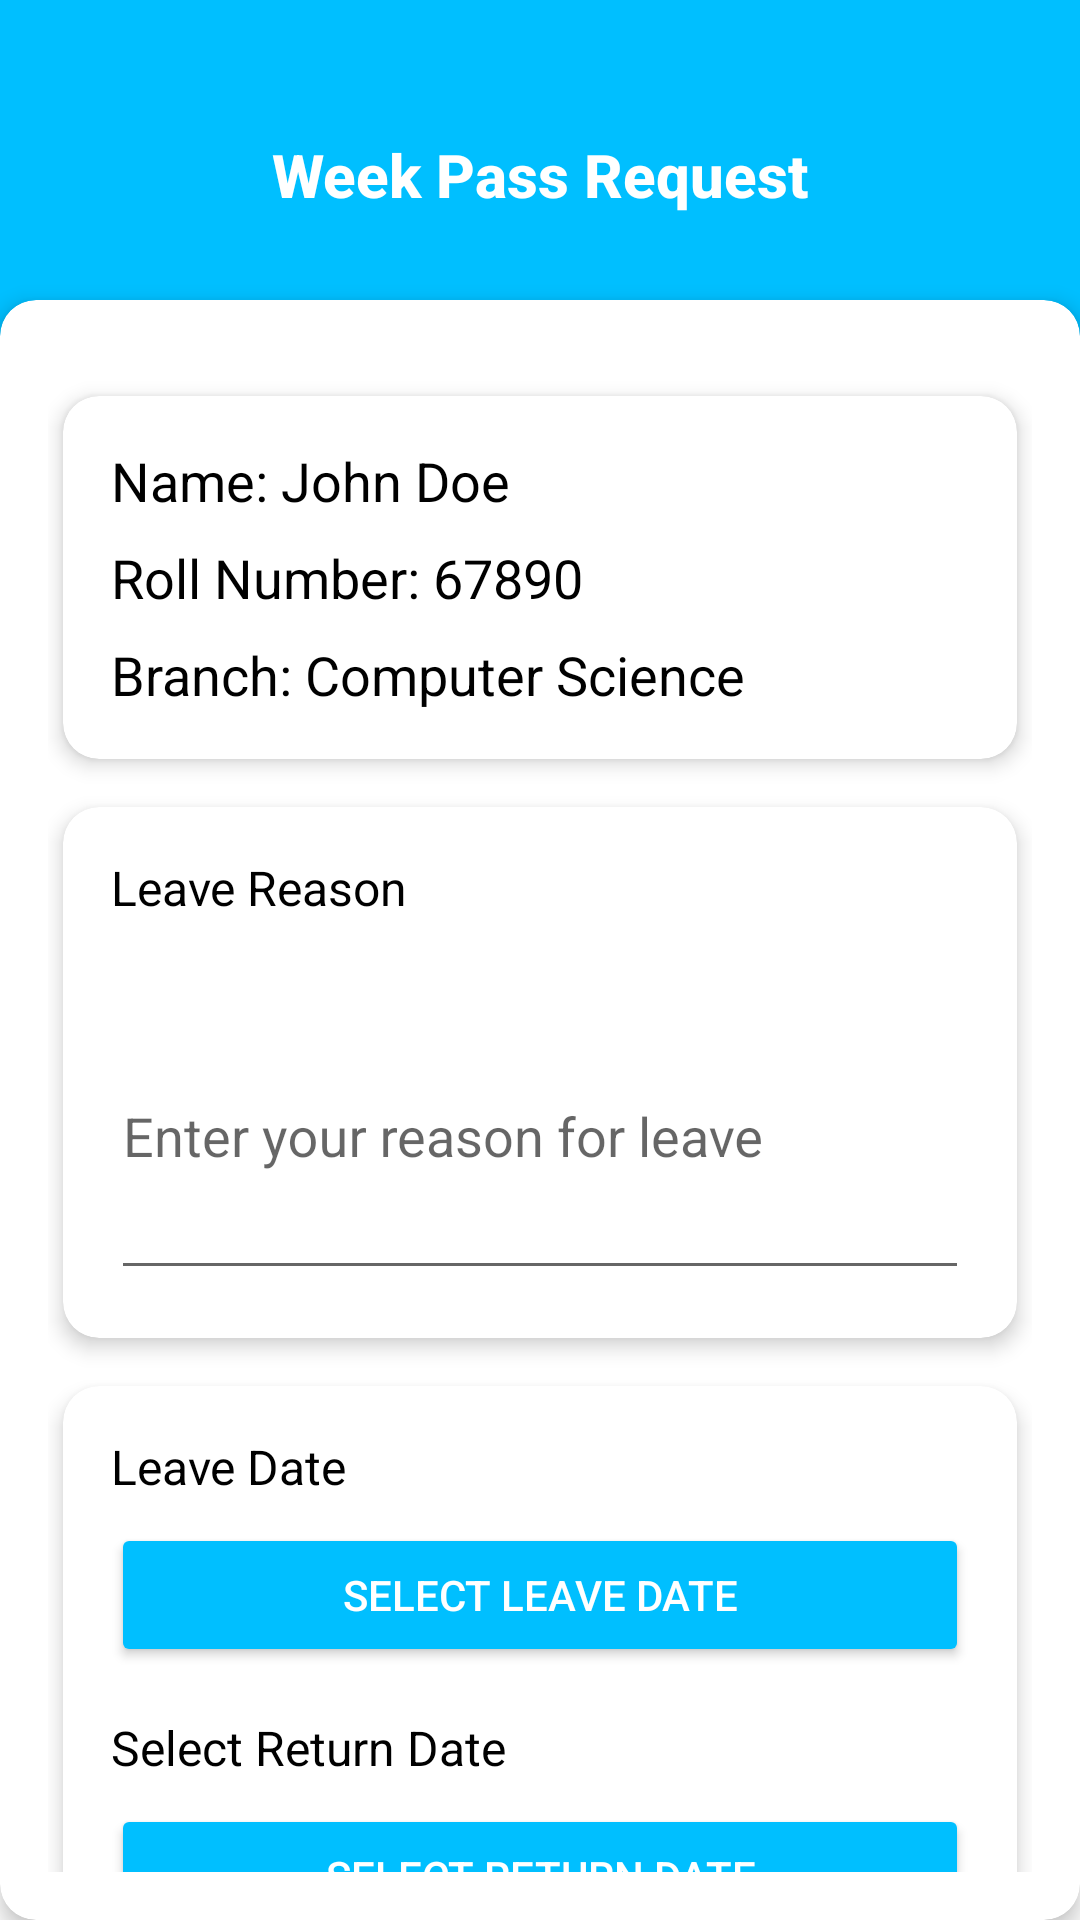

The Android layout XML behind this screen, and the referenced resources:
<!-- AndroidManifest.xml: application theme Theme.Loginpage -->
<!-- res/layout/activity_student_weekor_month.xml -->
<androidx.constraintlayout.widget.ConstraintLayout xmlns:android="http://schemas.android.com/apk/res/android"
    xmlns:app="http://schemas.android.com/apk/res-auto"
    android:layout_width="match_parent"
    android:layout_height="match_parent">

    
    <RelativeLayout
        android:id="@+id/top"
        android:layout_width="match_parent"
        android:layout_height="200dp"
        android:background="@color/teal_200"
        android:padding="19dp"
        app:layout_constraintTop_toTopOf="parent"
        app:layout_constraintStart_toStartOf="parent"
        app:layout_constraintEnd_toEndOf="parent">
    </RelativeLayout>

    
    <androidx.constraintlayout.widget.ConstraintLayout
        android:id="@+id/header"
        android:layout_width="match_parent"
        android:layout_height="100dp"
        android:background="@color/teal_200"
        android:paddingTop="16dp"
        app:layout_constraintTop_toTopOf="parent"
        app:layout_constraintStart_toStartOf="parent"
        app:layout_constraintEnd_toEndOf="parent">

        <TextView
            android:id="@+id/headerTitle"
            android:layout_width="wrap_content"
            android:layout_height="wrap_content"
            android:text="Week Pass Request"
            android:textColor="@android:color/white"
            android:textSize="20sp"
            android:textStyle="bold"
            android:fontFamily="sans-serif-medium"
            app:layout_constraintTop_toTopOf="parent"
            app:layout_constraintBottom_toBottomOf="parent"
            app:layout_constraintStart_toStartOf="parent"
            app:layout_constraintEnd_toEndOf="parent" />
    </androidx.constraintlayout.widget.ConstraintLayout>

    
    <androidx.cardview.widget.CardView
        android:id="@+id/billingCard5"
        android:layout_width="match_parent"
        android:layout_height="0dp"
        app:cardCornerRadius="12dp"
        app:cardElevation="4dp"
        app:layout_constraintTop_toBottomOf="@id/header"
        app:layout_constraintStart_toStartOf="parent"
        app:layout_constraintEnd_toEndOf="parent"
        app:layout_constraintBottom_toBottomOf="parent">

        <androidx.constraintlayout.widget.ConstraintLayout
            android:layout_width="match_parent"
            android:layout_height="match_parent"
            android:padding="16dp">

            
            <androidx.cardview.widget.CardView
                android:id="@+id/studentInfoCard"
                android:layout_width="0dp"
                android:layout_height="wrap_content"
                app:cardCornerRadius="12dp"
                android:layout_marginStart="5dp"
                android:layout_marginEnd="5dp"
                android:layout_marginTop="16dp"
                app:cardElevation="4dp"
                app:layout_constraintTop_toTopOf="parent"
                app:layout_constraintStart_toStartOf="parent"
                app:layout_constraintEnd_toEndOf="parent">

                <LinearLayout
                    android:layout_width="match_parent"
                    android:layout_height="wrap_content"
                    android:orientation="vertical"
                    android:padding="16dp">

                    <TextView
                        android:id="@+id/studentName"
                        android:layout_width="wrap_content"
                        android:layout_height="wrap_content"
                        android:text="Name: John Doe"
                        android:textColor="@android:color/black"
                        android:textSize="18sp"
                        android:layout_marginBottom="8dp" />

                    <TextView
                        android:id="@+id/studentRollNumber"
                        android:layout_width="wrap_content"
                        android:layout_height="wrap_content"
                        android:text="Roll Number: 67890"
                        android:textColor="@android:color/black"
                        android:textSize="18sp"
                        android:layout_marginBottom="8dp" />

                    <TextView
                        android:id="@+id/studentBranch"
                        android:layout_width="wrap_content"
                        android:layout_height="wrap_content"
                        android:text="Branch: Computer Science"
                        android:textColor="@android:color/black"
                        android:textSize="18sp" />
                </LinearLayout>
            </androidx.cardview.widget.CardView>

            
            <androidx.cardview.widget.CardView
                android:id="@+id/leaveReasonCard"
                android:layout_width="0dp"
                android:layout_height="wrap_content"
                app:cardCornerRadius="12dp"
                app:cardElevation="4dp"
                android:layout_marginStart="5dp"
                android:layout_marginEnd="5dp"
                android:layout_marginTop="16dp"
                app:layout_constraintTop_toBottomOf="@+id/studentInfoCard"
                app:layout_constraintStart_toStartOf="parent"
                app:layout_constraintEnd_toEndOf="parent">

                <LinearLayout
                    android:layout_width="match_parent"
                    android:layout_height="wrap_content"
                    android:orientation="vertical"
                    android:padding="16dp">

                    <TextView
                        android:id="@+id/leaveReasonLabel"
                        android:layout_width="wrap_content"
                        android:layout_height="wrap_content"
                        android:text="Leave Reason"
                        android:textColor="@android:color/black"
                        android:textSize="16sp"
                        android:layout_marginBottom="8dp" />

                    <com.google.android.material.textfield.TextInputLayout
                        android:layout_width="match_parent"
                        android:layout_height="wrap_content">

                        <com.google.android.material.textfield.TextInputEditText
                            android:id="@+id/leaveReason"
                            android:layout_width="match_parent"
                            android:layout_height="wrap_content"
                            android:hint="Enter your reason for leave"
                            android:inputType="textMultiLine"
                            android:lines="4" />
                    </com.google.android.material.textfield.TextInputLayout>
                </LinearLayout>
            </androidx.cardview.widget.CardView>

            
            <androidx.cardview.widget.CardView
                android:id="@+id/leaveRequestCard"
                android:layout_width="0dp"
                android:layout_height="wrap_content"
                app:cardCornerRadius="12dp"
                app:cardElevation="4dp"
                android:layout_marginStart="5dp"
                android:layout_marginEnd="5dp"
                android:layout_marginTop="16dp"
                app:layout_constraintTop_toBottomOf="@+id/leaveReasonCard"
                app:layout_constraintStart_toStartOf="parent"
                app:layout_constraintEnd_toEndOf="parent">

                <LinearLayout
                    android:layout_width="match_parent"
                    android:layout_height="wrap_content"
                    android:orientation="vertical"
                    android:padding="16dp">

                    <TextView
                        android:id="@+id/leaveDateLabel"
                        android:layout_width="wrap_content"
                        android:layout_height="wrap_content"
                        android:text="Leave Date"
                        android:textColor="@android:color/black"
                        android:textSize="16sp"
                        android:layout_marginBottom="8dp" />

                    <Button
                        android:id="@+id/selectLeaveDate"
                        android:layout_width="match_parent"
                        android:layout_height="wrap_content"
                        android:text="Select Leave Date"
                        android:backgroundTint="@color/teal_200"
                        android:textColor="@android:color/white"
                        android:layout_marginBottom="16dp" />

                    <TextView
                        android:id="@+id/returnDateText"
                        android:layout_width="wrap_content"
                        android:layout_height="wrap_content"
                        android:text="Select Return Date"
                        android:textColor="@color/black"
                        android:textSize="16sp"
                        android:layout_marginBottom="8dp" />

                    <Button
                        android:id="@+id/selectReturnDate"
                        android:layout_width="match_parent"
                        android:layout_height="wrap_content"
                        android:textColor="@android:color/white"
                        android:backgroundTint="@color/teal_200"
                        android:text="Select Return Date"
                        android:layout_marginBottom="16dp" />

                    <Button
                        android:id="@+id/requestButton"
                        android:layout_width="match_parent"
                        android:layout_height="wrap_content"
                        android:backgroundTint="@color/teal_200"
                        android:text="Request Day Pass"
                        android:textColor="@android:color/white" />
                </LinearLayout>
            </androidx.cardview.widget.CardView>

            
            <RelativeLayout
                android:id="@+id/bottom"
                android:layout_width="match_parent"
                android:layout_marginTop="10dp"
                android:layout_height="100dp"
                app:layout_constraintTop_toBottomOf="@+id/leaveRequestCard">
                <TextView
                    android:id="@+id/alreadyrequested"
                    android:layout_width="wrap_content"
                    android:layout_height="wrap_content"
                    android:text="Please Check Your History\n You Have Already Requests"
                    android:gravity="center"
                    android:fontFamily="sans-serif-medium"
                    android:layout_centerHorizontal="true"
                    android:textColor="@android:color/black"
                    android:textSize="16sp"
                    />
            </RelativeLayout>
        </androidx.constraintlayout.widget.ConstraintLayout>
    </androidx.cardview.widget.CardView>
</androidx.constraintlayout.widget.ConstraintLayout>
<!-- resources referenced by this layout -->
<resources>
  <color name="black">#000000</color>
  <color name="teal_200">#00BFFF</color>
  <style name="Theme.Loginpage" parent="Base.Theme.Loginpage" />
  <style name="Base.Theme.Loginpage" parent="Theme.AppCompat.Light.NoActionBar">
          
          
          <item name="android:windowBackground">@android:color/white</item>
      </style>
</resources>
